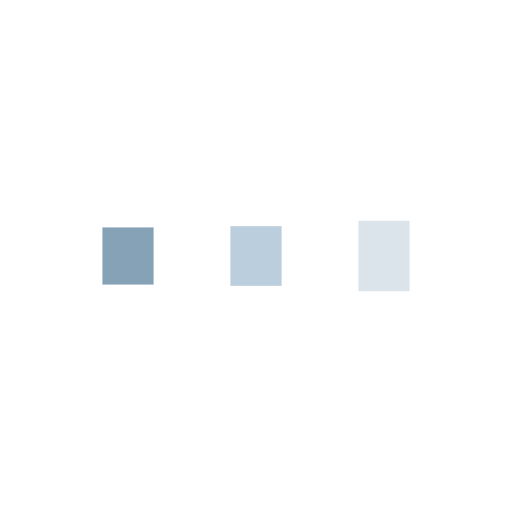
t = 0.00 s
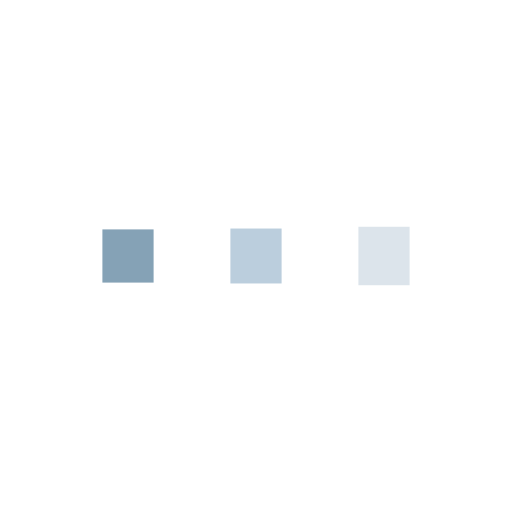
t = 0.09 s
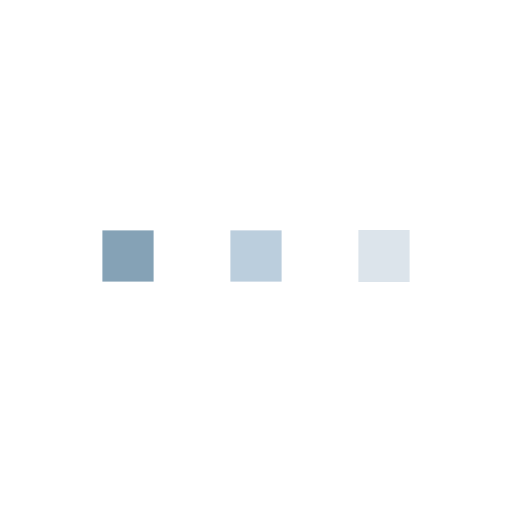
t = 0.28 s
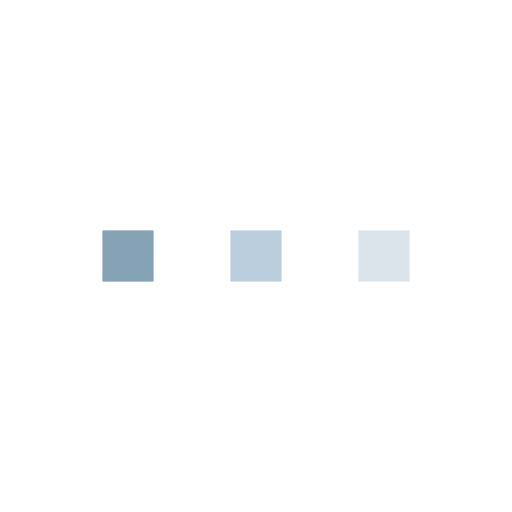
t = 0.37 s
t = 0.46 s: frame unchanged from t = 0.37 s, image omitted
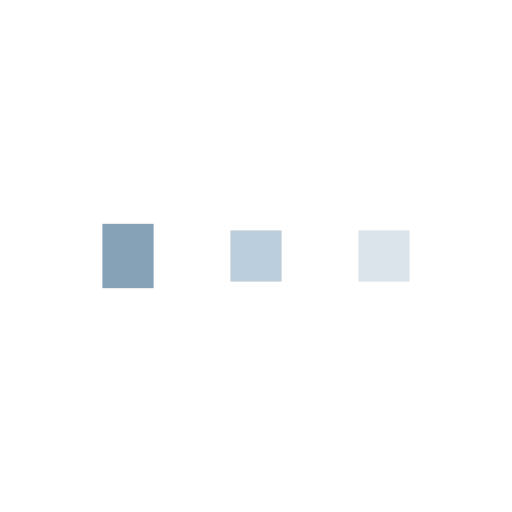
t = 0.65 s

The animated SVG that drew these frames (rendered in a browser with its animation timeline set to each time). Animation: 6 SMIL elements (animate=6); one cycle of 0.74 s, repeats indefinitely.

<?xml version="1.0" encoding="utf-8"?>
<svg xmlns="http://www.w3.org/2000/svg" xmlns:xlink="http://www.w3.org/1999/xlink" style="margin: auto; background: rgb(255, 255, 255); display: block; shape-rendering: auto;" width="200px" height="200px" viewBox="0 0 100 100" preserveAspectRatio="xMidYMid">
<rect x="20" y="45" width="10" height="10" fill="#85a2b6">
  <animate attributeName="y" repeatCount="indefinite" dur="0.7407407407407407s" calcMode="spline" keyTimes="0;0.5;1" values="42.5;45;45" keySplines="0 0.5 0.5 1;0 0.5 0.5 1" begin="-0.14814814814814814s"></animate>
  <animate attributeName="height" repeatCount="indefinite" dur="0.7407407407407407s" calcMode="spline" keyTimes="0;0.5;1" values="15;10;10" keySplines="0 0.5 0.5 1;0 0.5 0.5 1" begin="-0.14814814814814814s"></animate>
</rect>
<rect x="45" y="45" width="10" height="10" fill="#bbcedd">
  <animate attributeName="y" repeatCount="indefinite" dur="0.7407407407407407s" calcMode="spline" keyTimes="0;0.5;1" values="43.125;45;45" keySplines="0 0.5 0.5 1;0 0.5 0.5 1" begin="-0.07407407407407407s"></animate>
  <animate attributeName="height" repeatCount="indefinite" dur="0.7407407407407407s" calcMode="spline" keyTimes="0;0.5;1" values="13.75;10;10" keySplines="0 0.5 0.5 1;0 0.5 0.5 1" begin="-0.07407407407407407s"></animate>
</rect>
<rect x="70" y="45" width="10" height="10" fill="#dce4eb">
  <animate attributeName="y" repeatCount="indefinite" dur="0.7407407407407407s" calcMode="spline" keyTimes="0;0.5;1" values="43.125;45;45" keySplines="0 0.5 0.5 1;0 0.5 0.5 1"></animate>
  <animate attributeName="height" repeatCount="indefinite" dur="0.7407407407407407s" calcMode="spline" keyTimes="0;0.5;1" values="13.75;10;10" keySplines="0 0.5 0.5 1;0 0.5 0.5 1"></animate>
</rect>
<!-- [ldio] generated by https://loading.io/ --></svg>
